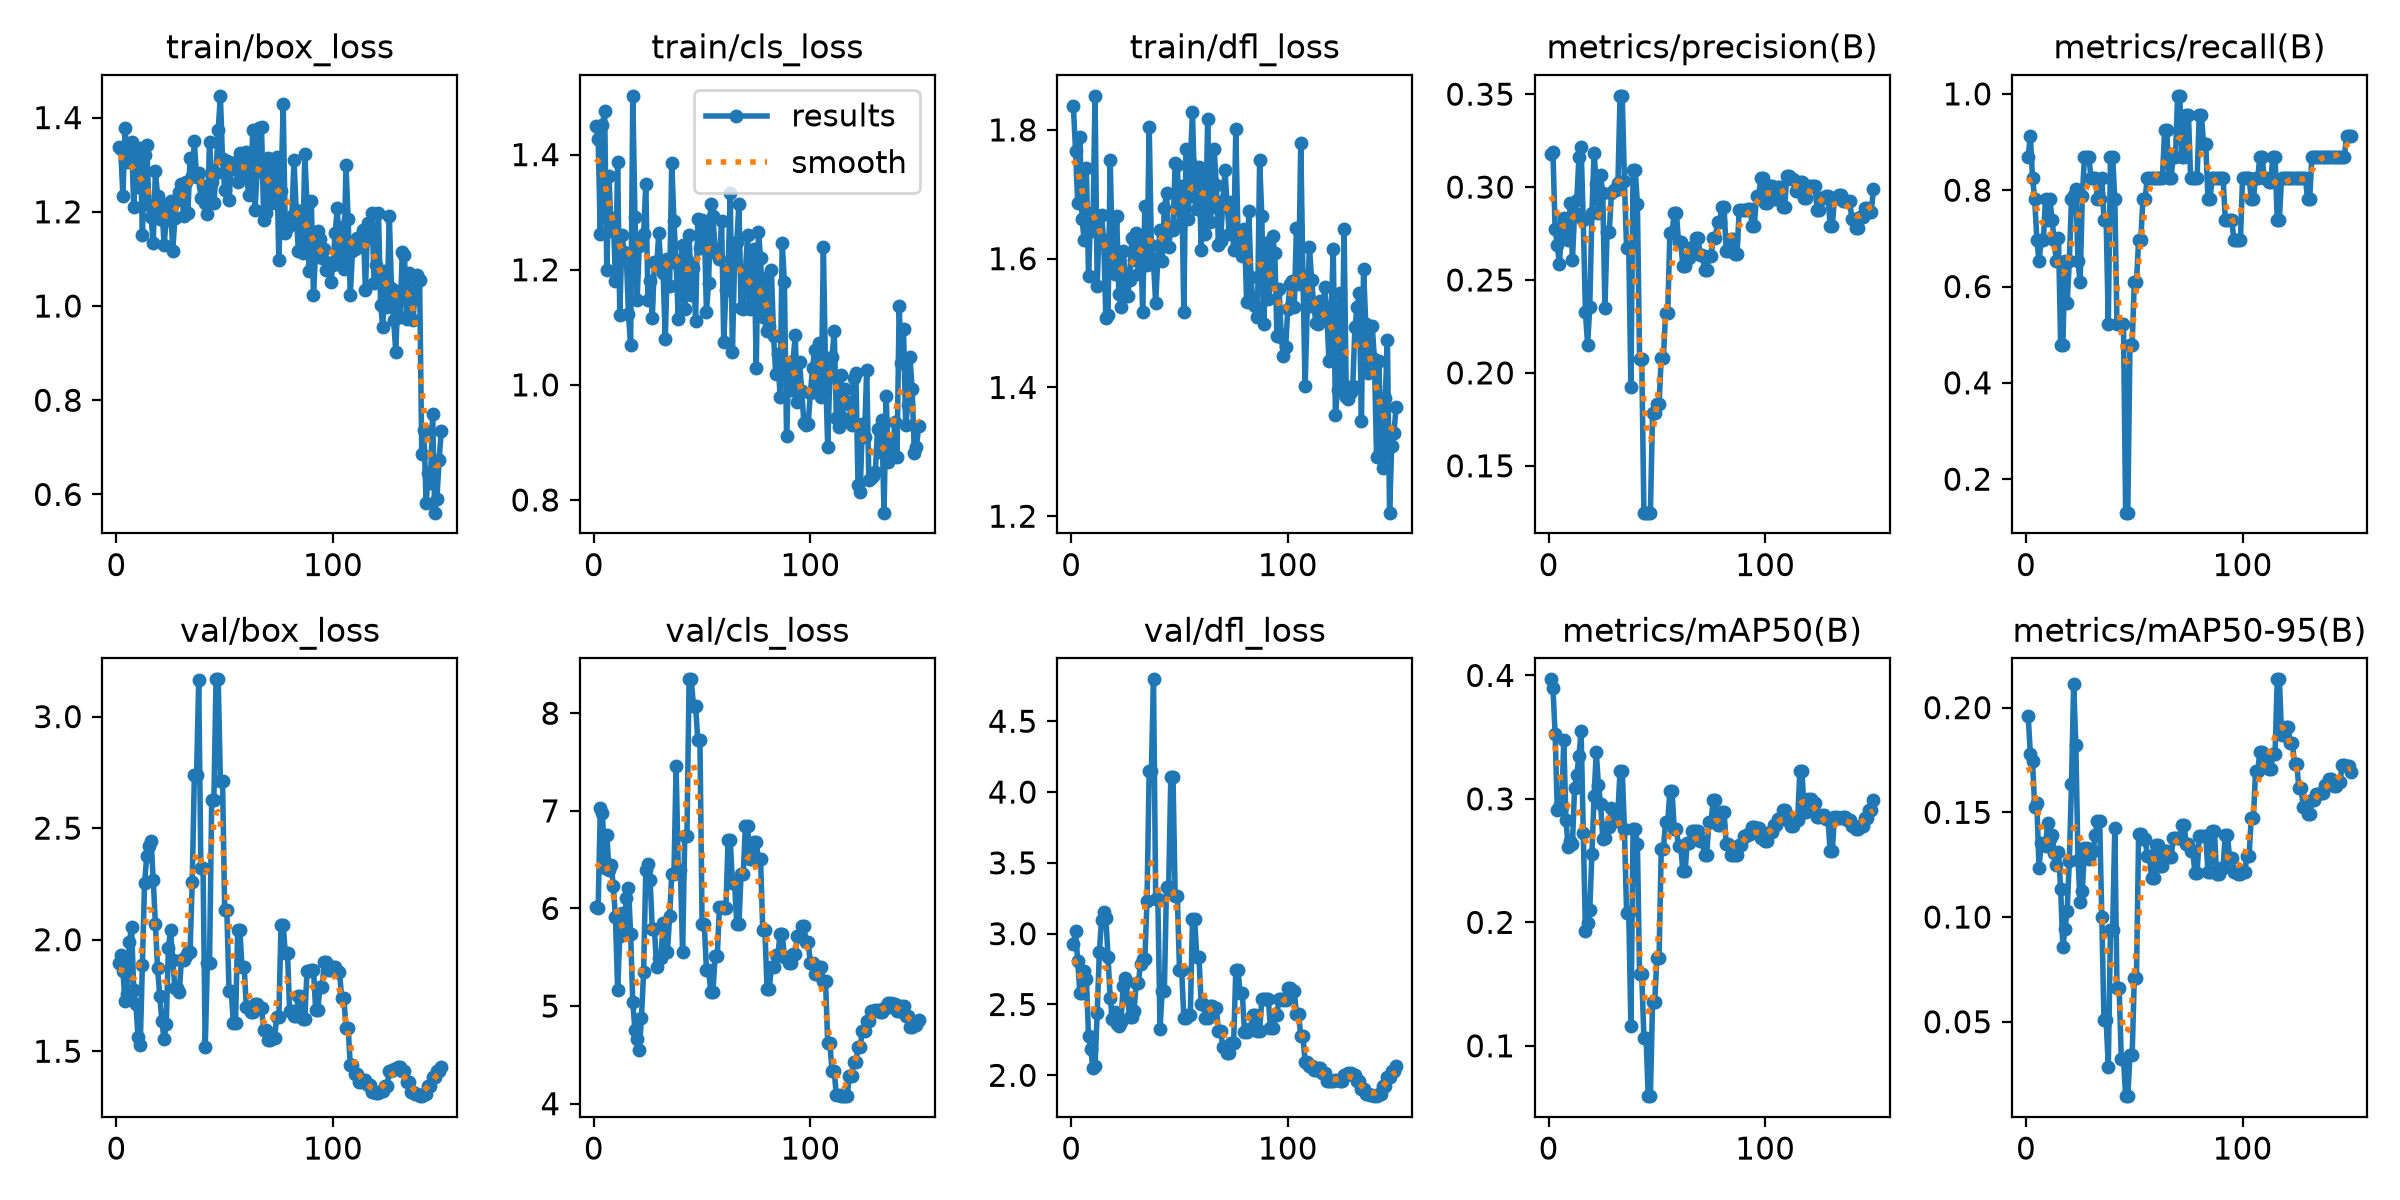

The data file committed next to this chart (first rows):
epoch, time, train/box_loss, train/cls_loss, train/dfl_loss, metrics/precision(B), metrics/recall(B), metrics/mAP50(B), metrics/mAP50-95(B), val/box_loss, val/cls_loss, val/dfl_loss, lr/pg0, lr/pg1, lr/pg2
1, 13.07, 1.337, 1.45, 1.837, 0.318, 0.8696, 0.3968, 0.1959, 1.896, 6.018, 2.925, 1.667e-05, 1.667e-05, 1.667e-05
2, 15.08, 1.333, 1.427, 1.768, 0.319, 0.913, 0.3899, 0.178, 1.931, 6.004, 3.02, 4.96799e-05, 4.96799e-05, 4.96799e-05
3, 17.11, 1.234, 1.262, 1.687, 0.2776, 0.8261, 0.3529, 0.1744, 1.858, 7.026, 2.807, 8.22498e-05, 8.22498e-05, 8.22498e-05
4, 19.05, 1.378, 1.451, 1.789, 0.2686, 0.7826, 0.2909, 0.1527, 1.723, 6.982, 2.58, 0.0001144, 0.0001144, 0.0001144
5, 21.06, 1.306, 1.476, 1.661, 0.2586, 0.6975, 0.2933, 0.1544, 1.755, 6.419, 2.578, 0.0001461, 0.0001461, 0.0001461
6, 23.1, 1.31, 1.2, 1.629, 0.2791, 0.6522, 0.2932, 0.1234, 1.991, 6.756, 2.737, 0.0001773, 0.0001773, 0.0001773
7, 24.98, 1.348, 1.364, 1.74, 0.2831, 0.6956, 0.3475, 0.1353, 2.058, 6.398, 2.682, 0.0002081, 0.0002081, 0.0002081
8, 26.93, 1.211, 1.267, 1.573, 0.2772, 0.6956, 0.283, 0.1347, 1.775, 6.449, 2.274, 0.0002385, 0.0002385, 0.0002385
9, 28.91, 1.315, 1.29, 1.67, 0.2713, 0.7826, 0.2614, 0.134, 1.71, 6.232, 2.188, 0.0002684, 0.0002684, 0.0002684
10, 30.91, 1.254, 1.181, 1.642, 0.2912, 0.7391, 0.2658, 0.145, 1.562, 5.908, 2.051, 0.0002979, 0.0002979, 0.0002979
11, 33, 1.336, 1.387, 1.853, 0.2609, 0.7826, 0.2638, 0.1372, 1.528, 5.162, 2.065, 0.000327, 0.000327, 0.000327
12, 35.16, 1.152, 1.121, 1.557, 0.2861, 0.7391, 0.3092, 0.139, 1.887, 5.722, 2.442, 0.0003556, 0.0003556, 0.0003556
13, 37.49, 1.32, 1.26, 1.667, 0.2929, 0.6956, 0.3194, 0.1305, 2.253, 5.949, 2.872, 0.0003837, 0.0003837, 0.0003837
14, 39.93, 1.342, 1.231, 1.668, 0.3162, 0.6522, 0.3344, 0.1249, 2.374, 5.787, 3.098, 0.0004115, 0.0004115, 0.0004115
15, 43.07, 1.215, 1.226, 1.628, 0.3216, 0.701, 0.3549, 0.131, 2.421, 6.109, 3.155, 0.0004388, 0.0004388, 0.0004388
16, 46.45, 1.189, 1.123, 1.507, 0.2821, 0.4783, 0.2727, 0.1132, 2.444, 6.214, 3.111, 0.0004656, 0.0004656, 0.0004656
17, 49.79, 1.134, 1.069, 1.513, 0.2328, 0.4783, 0.1928, 0.08549, 2.268, 5.739, 2.836, 0.000492, 0.000492, 0.000492
18, 53.45, 1.286, 1.502, 1.753, 0.2152, 0.6522, 0.1995, 0.09434, 2.07, 5.037, 2.544, 0.000518, 0.000518, 0.000518
19, 57.42, 1.234, 1.291, 1.606, 0.2354, 0.5652, 0.21, 0.1031, 1.873, 4.753, 2.401, 0.0005435, 0.0005435, 0.0005435
20, 61.38, 1.184, 1.147, 1.577, 0.2861, 0.6522, 0.255, 0.1268, 1.748, 4.664, 2.444, 0.0005686, 0.0005686, 0.0005686
21, 65.2, 1.216, 1.242, 1.667, 0.3185, 0.7826, 0.3021, 0.1636, 1.637, 4.546, 2.365, 0.0005933, 0.0005933, 0.0005933
22, 68.71, 1.13, 1.251, 1.546, 0.3019, 0.7898, 0.3383, 0.2114, 1.553, 4.88, 2.35, 0.0006175, 0.0006175, 0.0006175
23, 70.96, 1.182, 1.262, 1.524, 0.2861, 0.8018, 0.3111, 0.1822, 1.621, 5.352, 2.379, 0.0006412, 0.0006412, 0.0006412
24, 72.88, 1.208, 1.348, 1.612, 0.3064, 0.6522, 0.2961, 0.1274, 1.965, 6.391, 2.634, 0.0006646, 0.0006646, 0.0006646
25, 74.76, 1.222, 1.148, 1.573, 0.2969, 0.6087, 0.2677, 0.1073, 2.042, 6.453, 2.69, 0.0006874, 0.0006874, 0.0006874
26, 76.65, 1.116, 1.181, 1.542, 0.2351, 0.7887, 0.2681, 0.1122, 1.911, 6.29, 2.542, 0.0007099, 0.0007099, 0.0007099
27, 78.58, 1.186, 1.115, 1.567, 0.2757, 0.8696, 0.2775, 0.1331, 1.783, 5.791, 2.412, 0.0007319, 0.0007319, 0.0007319
28, 80.58, 1.225, 1.214, 1.633, 0.2757, 0.8696, 0.2775, 0.1331, 1.783, 5.791, 2.412, 0.0007535, 0.0007535, 0.0007535
29, 82.6, 1.242, 1.206, 1.597, 0.2966, 0.8696, 0.2928, 0.1275, 1.765, 5.398, 2.451, 0.0007746, 0.0007746, 0.0007746
30, 84.49, 1.259, 1.263, 1.64, 0.2986, 0.8261, 0.2821, 0.1315, 1.907, 5.495, 2.65, 0.0007953, 0.0007953, 0.0007953
31, 86.39, 1.192, 1.203, 1.576, 0.2986, 0.8261, 0.2821, 0.1315, 1.907, 5.495, 2.65, 0.0008155, 0.0008155, 0.0008155
32, 88.27, 1.264, 1.194, 1.634, 0.3021, 0.8261, 0.2897, 0.1394, 1.927, 5.847, 2.788, 0.0008353, 0.0008353, 0.0008353
33, 90.16, 1.197, 1.079, 1.516, 0.3491, 0.7826, 0.3228, 0.146, 1.946, 5.555, 2.823, 0.0008547, 0.0008547, 0.0008547
34, 92.06, 1.314, 1.219, 1.681, 0.3491, 0.7826, 0.3228, 0.146, 1.946, 5.555, 2.823, 0.0008736, 0.0008736, 0.0008736
35, 94.01, 1.276, 1.172, 1.59, 0.3033, 0.8261, 0.2757, 0.09988, 2.258, 5.918, 3.234, 0.0008921, 0.0008921, 0.0008921
36, 95.94, 1.35, 1.386, 1.804, 0.267, 0.7391, 0.2074, 0.05089, 2.737, 6.354, 4.152, 0.0009102, 0.0009102, 0.0009102
37, 97.9, 1.274, 1.285, 1.621, 0.267, 0.7391, 0.2074, 0.05089, 2.737, 6.354, 4.152, 0.0009278, 0.0009278, 0.0009278
38, 99.84, 1.282, 1.212, 1.593, 0.1924, 0.5217, 0.1163, 0.02856, 3.162, 7.458, 4.796, 0.0009449, 0.0009449, 0.0009449
39, 101.9, 1.23, 1.115, 1.531, 0.309, 0.8696, 0.2758, 0.09404, 2.322, 6.39, 3.248, 0.0009617, 0.0009617, 0.0009617
40, 103.7, 1.255, 1.213, 1.601, 0.309, 0.8696, 0.2758, 0.09404, 2.322, 6.39, 3.248, 0.000978, 0.000978, 0.000978
41, 105.7, 1.218, 1.243, 1.644, 0.291, 0.7826, 0.2634, 0.1424, 1.517, 5.551, 2.326, 0.0009938, 0.0009938, 0.0009938
42, 107.7, 1.196, 1.132, 1.597, 0.2076, 0.5217, 0.158, 0.06598, 1.895, 6.745, 2.594, 0.001009, 0.001009, 0.001009
43, 109.7, 1.348, 1.216, 1.678, 0.2076, 0.5217, 0.158, 0.06598, 1.895, 6.745, 2.594, 0.001024, 0.001024, 0.001024
44, 111.8, 1.264, 1.261, 1.701, 0.1248, 0.5217, 0.1067, 0.03237, 2.624, 8.347, 3.333, 0.001039, 0.001039, 0.001039
45, 114.1, 1.218, 1.155, 1.619, 0.1248, 0.5217, 0.1067, 0.03237, 2.624, 8.347, 3.333, 0.001053, 0.001053, 0.001053
46, 116.6, 1.282, 1.203, 1.647, 0.1248, 0.1304, 0.05922, 0.01447, 3.167, 8.074, 4.107, 0.001066, 0.001066, 0.001066
47, 118.7, 1.374, 1.112, 1.644, 0.1248, 0.1304, 0.05922, 0.01447, 3.167, 8.074, 4.107, 0.00108, 0.00108, 0.00108
48, 121.1, 1.446, 1.287, 1.749, 0.1785, 0.4783, 0.1358, 0.03389, 2.712, 7.726, 3.268, 0.001092, 0.001092, 0.001092
49, 123.7, 1.312, 1.237, 1.745, 0.1785, 0.4783, 0.1358, 0.03389, 2.712, 7.726, 3.268, 0.001105, 0.001105, 0.001105
50, 125.9, 1.246, 1.287, 1.652, 0.1835, 0.6087, 0.1715, 0.07088, 2.131, 5.842, 2.741, 0.001117, 0.001117, 0.001117
51, 128, 1.308, 1.283, 1.713, 0.1835, 0.6087, 0.1715, 0.07088, 2.131, 5.842, 2.741, 0.001117, 0.001117, 0.001117
52, 130, 1.225, 1.126, 1.518, 0.2081, 0.697, 0.2591, 0.1395, 1.77, 5.374, 2.406, 0.001106, 0.001106, 0.001106
53, 132, 1.304, 1.178, 1.77, 0.2081, 0.697, 0.2591, 0.1395, 1.77, 5.374, 2.406, 0.001095, 0.001095, 0.001095
54, 134, 1.291, 1.314, 1.661, 0.2321, 0.7826, 0.2816, 0.1374, 1.628, 5.144, 2.426, 0.001084, 0.001084, 0.001084
55, 136, 1.305, 1.293, 1.75, 0.2321, 0.7826, 0.2816, 0.1374, 1.628, 5.144, 2.426, 0.001073, 0.001073, 0.001073
56, 138.2, 1.264, 1.233, 1.828, 0.2753, 0.8261, 0.3063, 0.1291, 2.044, 5.512, 3.104, 0.001062, 0.001062, 0.001062
57, 140.3, 1.324, 1.228, 1.696, 0.2753, 0.8261, 0.3063, 0.1291, 2.044, 5.512, 3.104, 0.001051, 0.001051, 0.001051
58, 142.3, 1.323, 1.218, 1.677, 0.286, 0.8261, 0.2754, 0.1185, 1.876, 6.012, 2.833, 0.00104, 0.00104, 0.00104
59, 144.5, 1.283, 1.285, 1.743, 0.286, 0.8261, 0.2754, 0.1185, 1.876, 6.012, 2.833, 0.001029, 0.001029, 0.001029
60, 146.6, 1.326, 1.075, 1.614, 0.2705, 0.8261, 0.2617, 0.1344, 1.698, 6.01, 2.502, 0.001018, 0.001018, 0.001018
... 90 more rows
